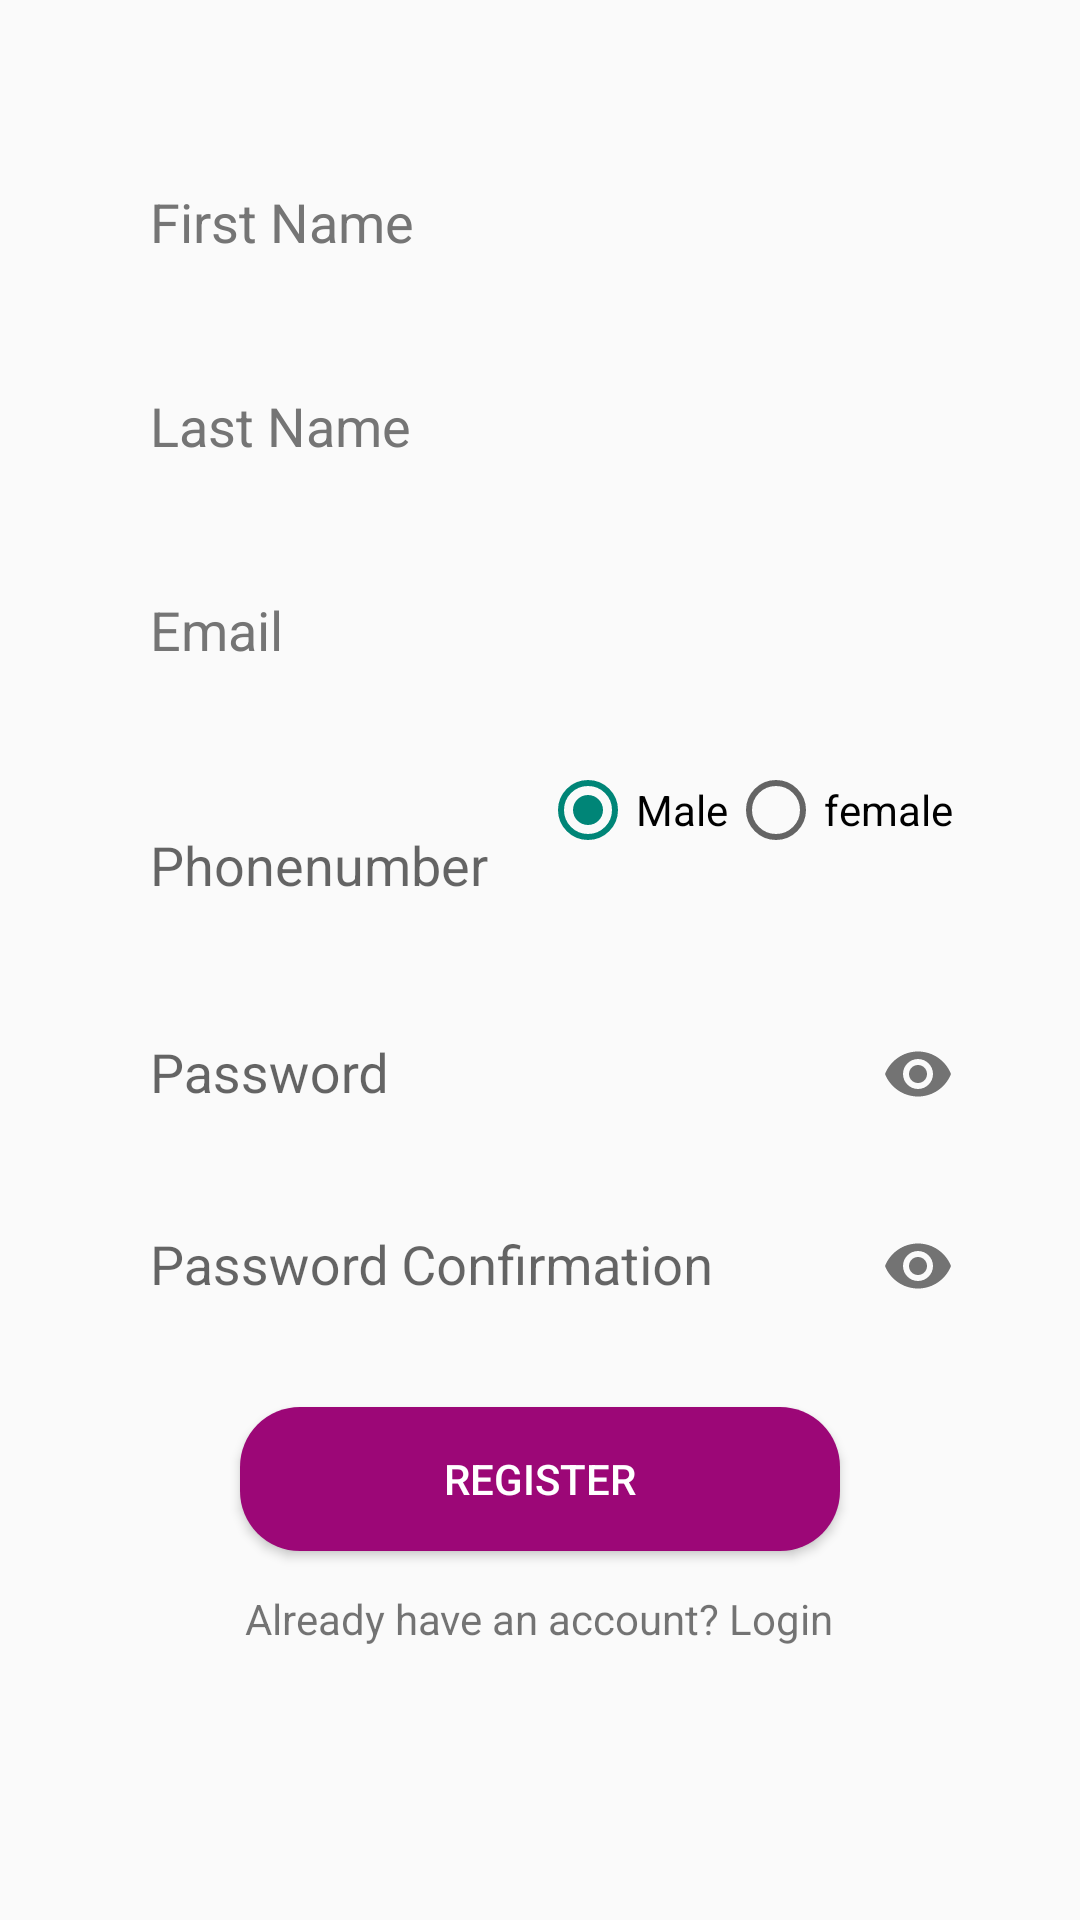

Write the Android layout XML for this screen, with the resource values it uses.
<!-- AndroidManifest.xml: application theme Theme.ASE -->
<!-- res/layout/fragment_registration.xml -->
<?xml version="1.0" encoding="utf-8"?>
<ScrollView xmlns:android="http://schemas.android.com/apk/res/android"
    xmlns:app="http://schemas.android.com/apk/res-auto"
    android:layout_width="match_parent"
    android:layout_height="match_parent">
    <LinearLayout
        android:layout_width="match_parent"
        android:layout_height="wrap_content"
        android:orientation="vertical"
        android:gravity="center_horizontal">

        <EditText
            android:id="@+id/first_name"
            android:layout_width="300dp"
            android:layout_height="wrap_content"
            android:layout_marginTop="50dp"
            android:layout_marginBottom="5dp"
            android:autofillHints="last name"
            android:background="@drawable/edit_text"
            android:paddingLeft="20dp"
            android:hint="First Name"
            android:inputType="text"
            android:minHeight="48dp"
            android:textColorHint="#757575" />

        <EditText
            android:id="@+id/last_name"
            android:layout_width="300dp"
            android:layout_height="wrap_content"
            android:layout_marginTop="15dp"
            android:layout_marginBottom="5dp"
            android:autofillHints="first name"
            android:hint="Last Name"
            android:inputType="text"
            android:background="@drawable/edit_text"
            android:paddingLeft="20dp"
            android:minHeight="48dp"
            android:textColorHint="#757575" />

        <EditText
            android:id="@+id/email"
            android:layout_width="300dp"
            android:layout_height="wrap_content"
            android:layout_marginTop="15dp"
            android:layout_marginBottom="5dp"
            android:autofillHints="emailAddress"
            android:hint="Email"
            android:background="@drawable/edit_text"
            android:paddingLeft="20dp"
            android:inputType="textEmailAddress"
            android:minHeight="48dp"
            android:textColorHint="#757575" />

        <ProgressBar
            android:id="@+id/loading"
            style="?android:attr/progressBarStyleLarge"
            android:layout_width="wrap_content"
            android:layout_height="wrap_content"
            android:visibility="gone"/>

        <LinearLayout
            android:layout_width="300dp"
            android:layout_height="wrap_content"
            android:orientation="horizontal"
            android:layout_marginTop="15dp"
            android:layout_marginBottom="5dp"
            >

            <com.google.android.material.textfield.TextInputLayout
                android:layout_width="150dp"
                android:layout_height="wrap_content"
                app:passwordToggleEnabled="false">

                <com.google.android.material.textfield.TextInputEditText
                    android:id="@+id/phone_number"
                    android:layout_width="150dp"
                    android:layout_height="wrap_content"
                    android:layout_marginTop="15dp"
                    android:layout_marginBottom="5dp"
                    android:autofillHints="password"
                    android:background="@drawable/edit_text"
                    android:paddingLeft="20dp"
                    android:hint="Phonenumber"
                    android:inputType="number"
                    android:minHeight="48dp"
                    android:textColorHint="#757575" />
            </com.google.android.material.textfield.TextInputLayout>

            <RadioGroup
                android:id="@+id/radioSex"
                android:layout_width="wrap_content"
                android:layout_height="wrap_content"
                android:orientation="horizontal">

            <RadioButton
                android:id="@+id/radioMale"
                android:layout_width="wrap_content"
                android:layout_height="wrap_content"
                android:checked="true"
                android:text="Male" />

            <RadioButton
                android:id="@+id/radioFemale"
                android:layout_width="wrap_content"
                android:layout_height="wrap_content"
                android:text="female" />

            </RadioGroup>

        </LinearLayout>



        <com.google.android.material.textfield.TextInputLayout
            android:layout_width="300dp"
            android:layout_height="wrap_content"
            app:passwordToggleEnabled="true">

            <com.google.android.material.textfield.TextInputEditText
                android:id="@+id/pwd"
                android:layout_width="300dp"
                android:layout_height="wrap_content"
                android:layout_marginTop="15dp"
                android:layout_marginBottom="5dp"
                android:autofillHints="password"
                android:background="@drawable/edit_text"
                android:paddingLeft="20dp"
                android:hint="Password"
                android:inputType="textPassword"
                android:minHeight="48dp"
                android:textColorHint="#757575" />
        </com.google.android.material.textfield.TextInputLayout>



        <com.google.android.material.textfield.TextInputLayout
            android:layout_width="300dp"
            android:layout_height="wrap_content"
            app:passwordToggleEnabled="true">

            <com.google.android.material.textfield.TextInputEditText
                android:id="@+id/pwd_confirm"
                android:layout_width="300dp"
                android:layout_height="wrap_content"
                android:layout_marginTop="15dp"
                android:layout_marginBottom="5dp"
                android:autofillHints="password"
                android:background="@drawable/edit_text"
                android:paddingLeft="20dp"
                android:hint="Password Confirmation"
                android:inputType="textPassword"
                android:minHeight="48dp"
                android:textColorHint="#757575" />
        </com.google.android.material.textfield.TextInputLayout>

        <Button
            android:id="@+id/register_btn"
            android:layout_width="200dp"
            android:layout_height="wrap_content"
            android:layout_marginTop="18dp"
            android:textColor="@color/white"
            android:background="@drawable/bttn_bg"
            android:text="Register" />

        <TextView
            android:id="@+id/sign_in"
            android:layout_width="wrap_content"
            android:layout_height="wrap_content"
            android:layout_marginTop="13dp"
            android:text="Already have an account? Login"
            android:textSize="14sp" />
    </LinearLayout>




</ScrollView>
<!-- resources referenced by this layout -->
<resources>
  <color name="white">#FFFFFFFF</color>
  <!-- drawable bttn_bg (drawable) -->
  <?xml version="1.0" encoding="utf-8"?>
  <shape xmlns:android="http://schemas.android.com/apk/res/android">
  
      <corners android:radius="20dp"/>
      <solid android:color="@color/login_background"/>
  
  </shape>
  <style name="Theme.ASE" parent="Theme.AppCompat.Light.DarkActionBar">
          
          <item name="colorPrimary">@color/login_background</item>
          <item name="colorPrimaryVariant">@color/login_background</item>
          <item name="colorOnPrimary">@color/white</item>
          
          <item name="colorSecondary">@color/teal_200</item>
          <item name="colorSecondaryVariant">@color/teal_700</item>
          <item name="colorOnSecondary">@color/black</item>
          
          <item name="android:statusBarColor" tools:targetApi="l">?attr/colorPrimaryVariant</item>
          
      </style>
  <color name="login_background">#FF9C0777</color>
  <color name="teal_200">#FF03DAC5</color>
  <color name="teal_700">#FF018786</color>
  <color name="black">#FF000000</color>
</resources>
